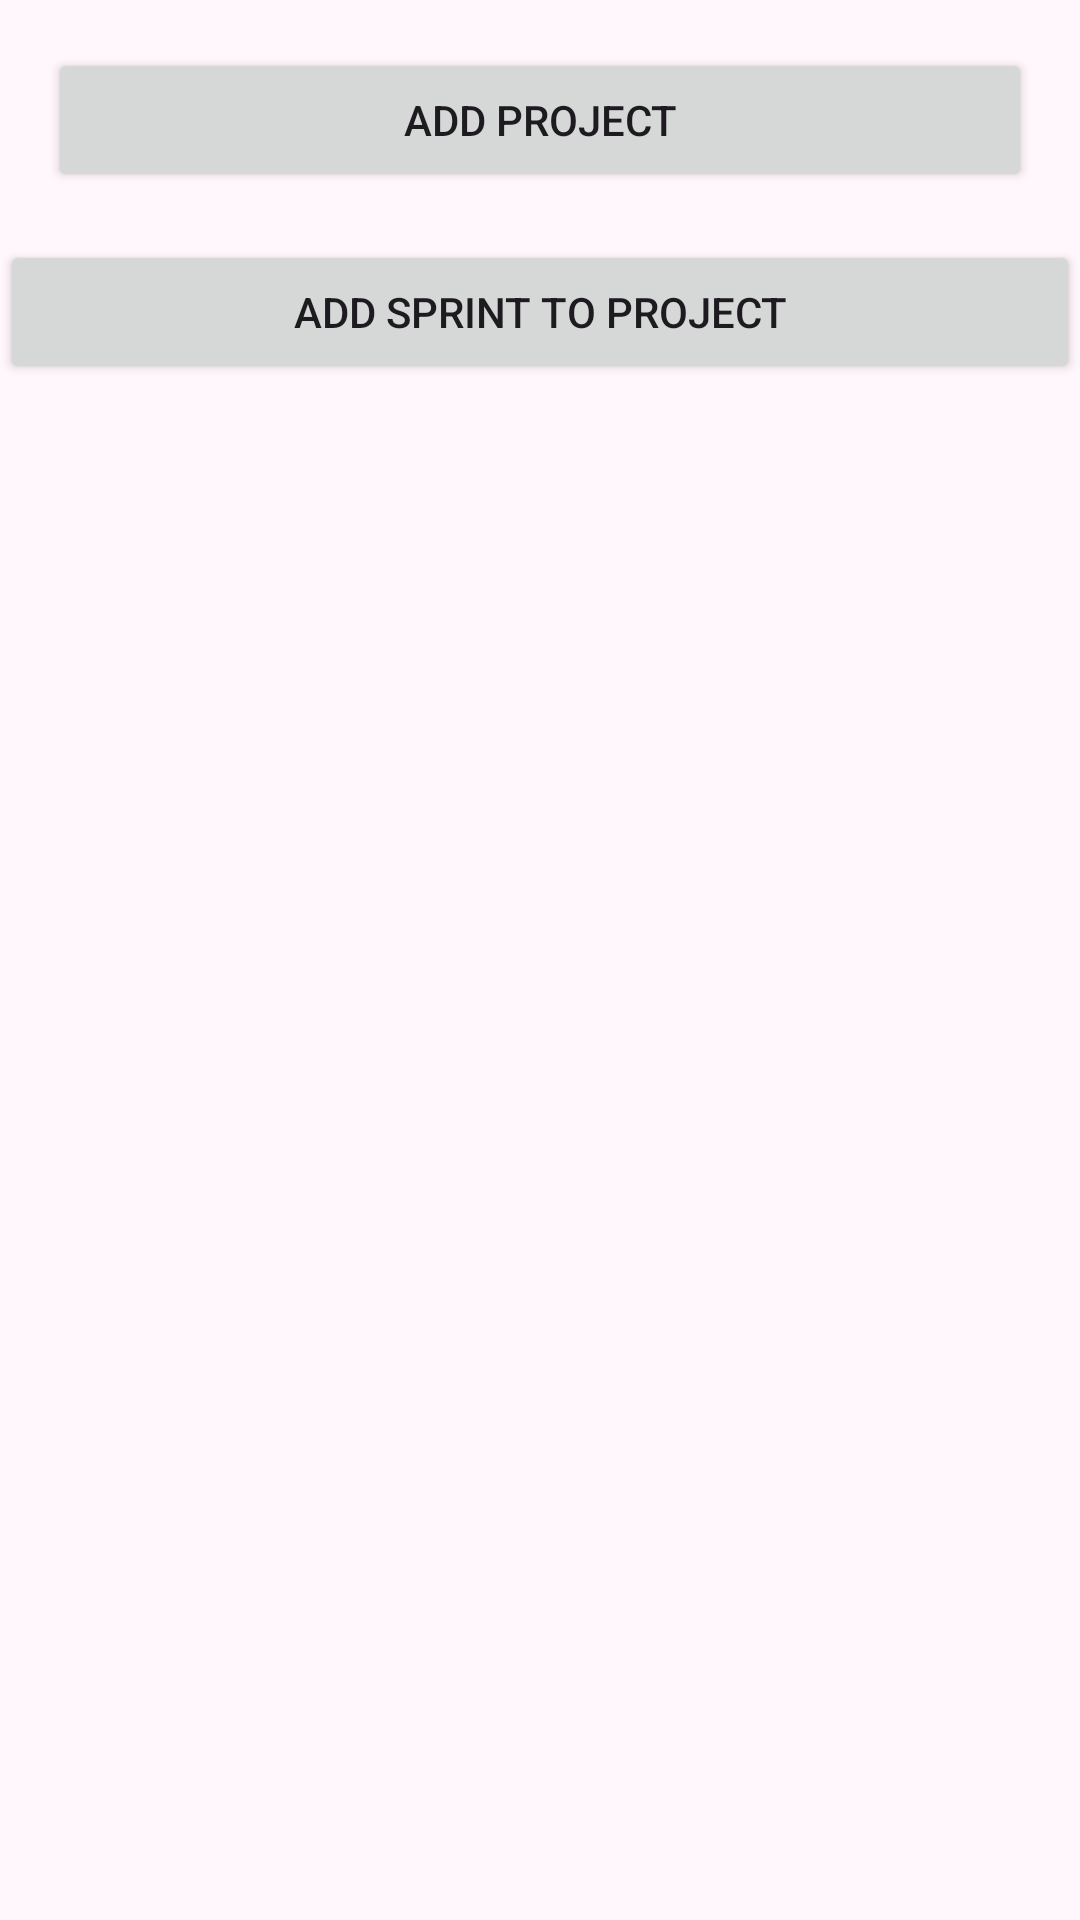

Reconstruct the res/layout file that produces this screen, plus the resources it refers to.
<!-- AndroidManifest.xml: application theme Theme.Sprintfield -->
<!-- res/layout/fragment_projects.xml -->
<?xml version="1.0" encoding="utf-8"?>
<LinearLayout
    xmlns:android="http://schemas.android.com/apk/res/android"
    android:orientation="vertical"
    android:layout_width="match_parent"
    android:layout_height="match_parent">

    <Button
        android:id="@+id/addProjectButton"
        android:layout_width="match_parent"
        android:layout_height="wrap_content"
        android:text="@string/add_project"
        android:layout_margin="16dp" />

    <Button
        android:id="@+id/addSprintToProjectButton"
        android:layout_width="match_parent"
        android:layout_height="wrap_content"
        android:text="@string/add_sprint_to_project" />


    <androidx.recyclerview.widget.RecyclerView
        android:id="@+id/projectsRecyclerView"
        android:layout_width="match_parent"
        android:layout_height="0dp"
        android:layout_weight="1" />

</LinearLayout>
<!-- resources referenced by this layout -->
<resources>
  <string name="add_project">Add Project</string>
  <string name="add_sprint_to_project">Add Sprint to Project</string>
  <color name="md_theme_primary">#735187</color>
  <color name="md_theme_onPrimary">#FFFFFF</color>
  <color name="md_theme_primaryContainer">#F4DAFF</color>
  <color name="md_theme_onPrimaryContainer">#59396E</color>
  <color name="md_theme_secondary">#67596E</color>
  <color name="md_theme_onSecondary">#FFFFFF</color>
  <color name="md_theme_secondaryContainer">#EFDCF5</color>
  <color name="md_theme_onSecondaryContainer">#4F4256</color>
  <color name="md_theme_tertiary">#815154</color>
  <color name="md_theme_onTertiary">#FFFFFF</color>
  <color name="md_theme_tertiaryContainer">#FFDADA</color>
  <color name="md_theme_onTertiaryContainer">#663B3D</color>
  <color name="md_theme_error">#BA1A1A</color>
  <color name="md_theme_onError">#FFFFFF</color>
  <color name="md_theme_errorContainer">#FFDAD6</color>
  <color name="md_theme_onErrorContainer">#93000A</color>
  <color name="md_theme_background">#FFF7FC</color>
  <color name="md_theme_onBackground">#1E1A20</color>
  <color name="md_theme_surface">#FFF7FC</color>
  <color name="md_theme_onSurface">#1E1A20</color>
  <color name="md_theme_surfaceVariant">#EADFEA</color>
  <color name="md_theme_onSurfaceVariant">#4B454D</color>
  <color name="md_theme_outline">#7C747E</color>
  <color name="md_theme_outlineVariant">#CDC3CE</color>
  <color name="md_theme_inverseSurface">#332F35</color>
  <color name="md_theme_inverseOnSurface">#F7EEF6</color>
  <color name="md_theme_inversePrimary">#E0B8F6</color>
  <color name="md_theme_primaryFixed">#F4DAFF</color>
  <color name="md_theme_onPrimaryFixed">#2B0B3F</color>
  <color name="md_theme_primaryFixedDim">#E0B8F6</color>
  <color name="md_theme_onPrimaryFixedVariant">#59396E</color>
  <color name="md_theme_secondaryFixed">#EFDCF5</color>
  <color name="md_theme_onSecondaryFixed">#221729</color>
  <color name="md_theme_secondaryFixedDim">#D2C1D8</color>
  <color name="md_theme_onSecondaryFixedVariant">#4F4256</color>
  <color name="md_theme_tertiaryFixed">#FFDADA</color>
  <color name="md_theme_onTertiaryFixed">#331013</color>
  <color name="md_theme_tertiaryFixedDim">#F4B7B9</color>
  <color name="md_theme_onTertiaryFixedVariant">#663B3D</color>
  <color name="md_theme_surfaceDim">#E0D7DF</color>
  <color name="md_theme_surfaceBright">#FFF7FC</color>
  <color name="md_theme_surfaceContainerLowest">#FFFFFF</color>
  <color name="md_theme_surfaceContainerLow">#FAF1F9</color>
  <color name="md_theme_surfaceContainer">#F4EBF3</color>
  <color name="md_theme_surfaceContainerHigh">#EEE6ED</color>
  <color name="md_theme_surfaceContainerHighest">#E9E0E8</color>
</resources>
